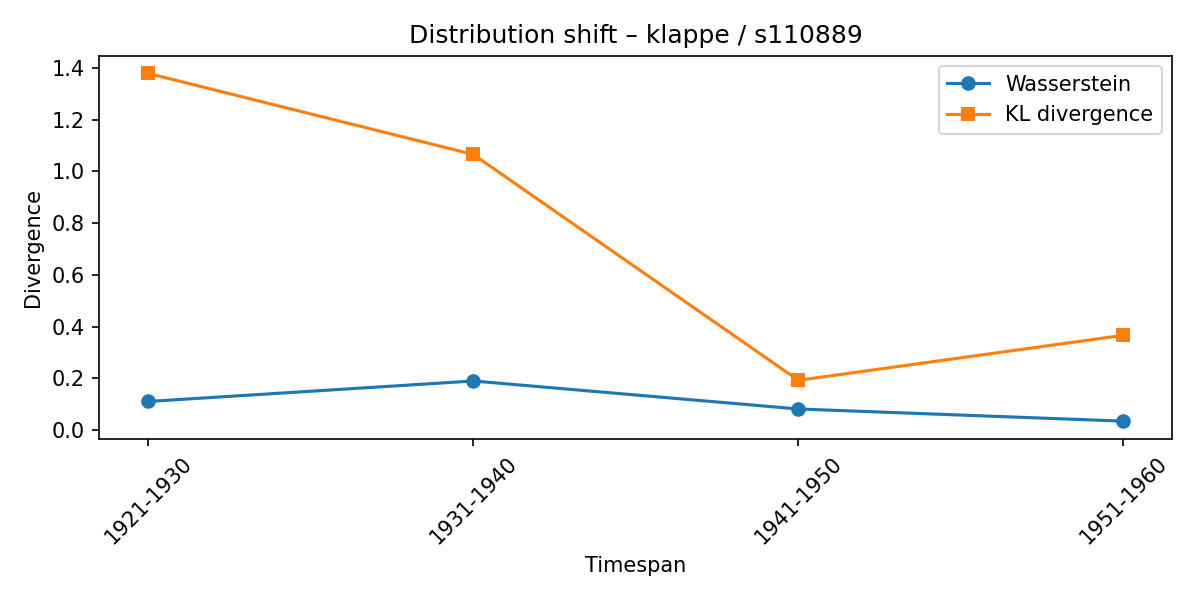

Values plotted in this chart, from the file beside it:
synset, lexeme, from_timespan, to_timespan, wasserstein, kl_divergence
s110889, klappe, 1911-1920, 1921-1930, 0.1106, 1.379
s110889, klappe, 1921-1930, 1931-1940, 0.1898, 1.066
s110889, klappe, 1931-1940, 1941-1950, 0.08154, 0.1925
s110889, klappe, 1941-1950, 1951-1960, 0.03459, 0.3665
